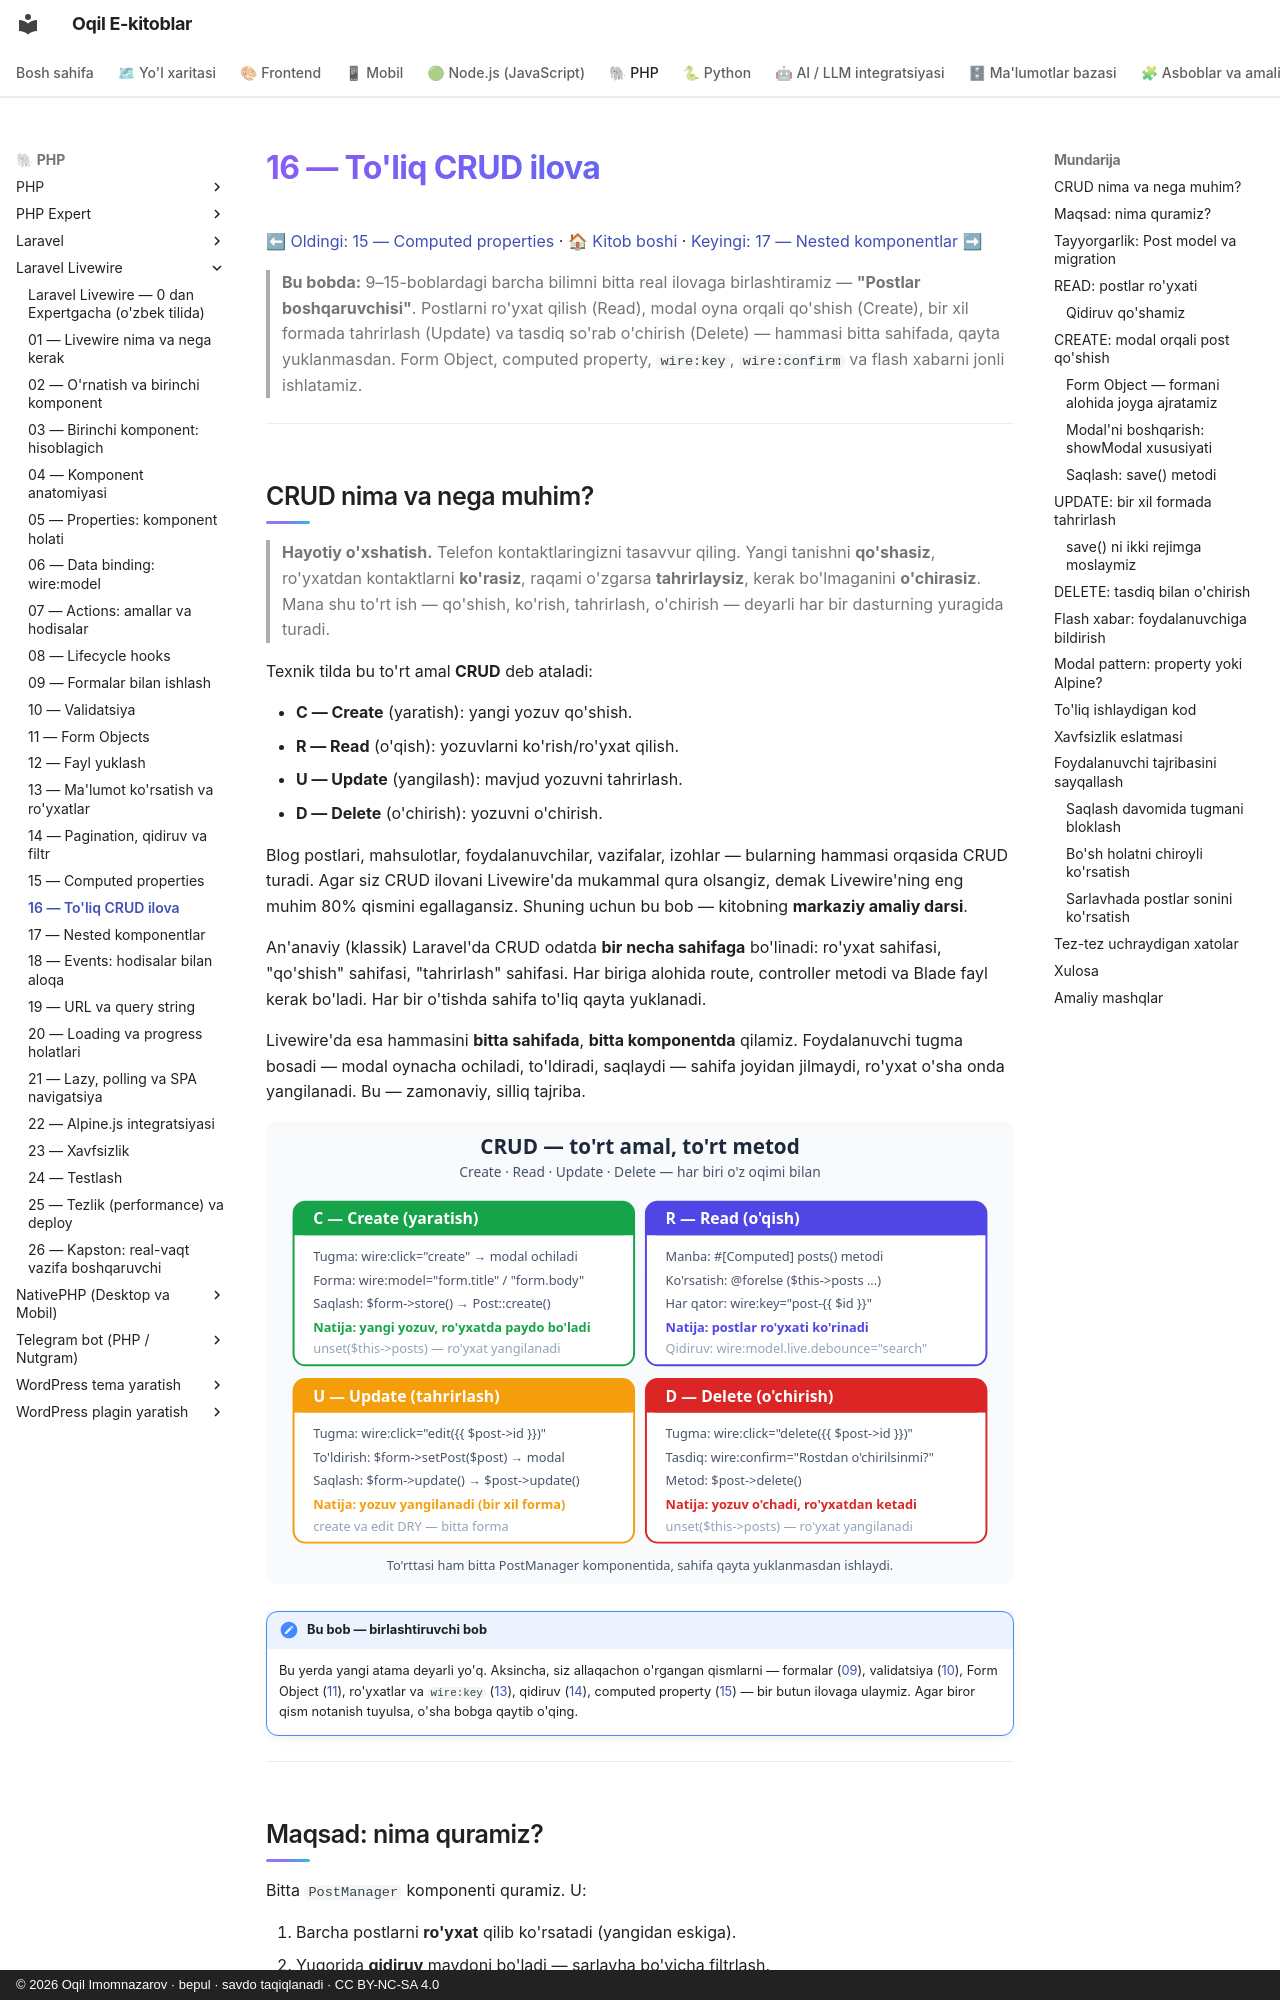

repository: iOqil/e-book · page: livewire/16-toliq-crud/index.html · generator: mkdocs · copyright: © 2026 Oqil Imomnazarov · bepul · savdo taqiqlanadi · CC BY-NC-SA 4.0

# 16 — To'liq CRUD ilova

[⬅ Oldingi: 15 — Computed properties](./15-computed-properties.md) · [🏠 Kitob boshi](./README.md) · [Keyingi: 17 — Nested komponentlar ➡](./17-nested-komponentlar.md)

> **Bu bobda:** 9–15-boblardagi barcha bilimni bitta real ilovaga birlashtiramiz — **"Postlar boshqaruvchisi"**. Postlarni ro'yxat qilish (Read), modal oyna orqali qo'shish (Create), bir xil formada tahrirlash (Update) va tasdiq so'rab o'chirish (Delete) — hammasi bitta sahifada, qayta yuklanmasdan. Form Object, computed property, `wire:key`, `wire:confirm` va flash xabarni jonli ishlatamiz.

---

## CRUD nima va nega muhim?

> **Hayotiy o'xshatish.** Telefon kontaktlaringizni tasavvur qiling. Yangi tanishni **qo'shasiz**, ro'yxatdan kontaktlarni **ko'rasiz**, raqami o'zgarsa **tahrirlaysiz**, kerak bo'lmaganini **o'chirasiz**. Mana shu to'rt ish — qo'shish, ko'rish, tahrirlash, o'chirish — deyarli har bir dasturning yuragida turadi.

Texnik tilda bu to'rt amal **CRUD** deb ataladi:

- **C — Create** (yaratish): yangi yozuv qo'shish.
- **R — Read** (o'qish): yozuvlarni ko'rish/ro'yxat qilish.
- **U — Update** (yangilash): mavjud yozuvni tahrirlash.
- **D — Delete** (o'chirish): yozuvni o'chirish.

Blog postlari, mahsulotlar, foydalanuvchilar, vazifalar, izohlar — bularning hammasi orqasida CRUD turadi. Agar siz CRUD ilovani Livewire'da mukammal qura olsangiz, demak Livewire'ning eng muhim 80% qismini egallagansiz. Shuning uchun bu bob — kitobning **markaziy amaliy darsi**.

An'anaviy (klassik) Laravel'da CRUD odatda **bir necha sahifaga** bo'linadi: ro'yxat sahifasi, "qo'shish" sahifasi, "tahrirlash" sahifasi. Har biriga alohida route, controller metodi va Blade fayl kerak bo'ladi. Har bir o'tishda sahifa to'liq qayta yuklanadi.

Livewire'da esa hammasini **bitta sahifada**, **bitta komponentda** qilamiz. Foydalanuvchi tugma bosadi — modal oynacha ochiladi, to'ldiradi, saqlaydi — sahifa joyidan jilmaydi, ro'yxat o'sha onda yangilanadi. Bu — zamonaviy, silliq tajriba.

![CRUD to'rt amali — Create, Read, Update, Delete — har biri qaysi metod va atribut orqali ishlashi va natijada nima sodir bo'lishi](rasmlar/lw16-crud-amallar.svg)

!!! note "Bu bob — birlashtiruvchi bob"
    Bu yerda yangi atama deyarli yo'q. Aksincha, siz allaqachon o'rgangan qismlarni — formalar ([09](./09-formalar.md)), validatsiya ([10](./10-validatsiya.md)), Form Object ([11](./11-form-objects.md)), ro'yxatlar va `wire:key` ([13](./13-royxatlar.md)), qidiruv ([14](./14-pagination-qidiruv.md)), computed property ([15](./15-computed-properties.md)) — bir butun ilovaga ulaymiz. Agar biror qism notanish tuyulsa, o'sha bobga qaytib o'qing.

---
